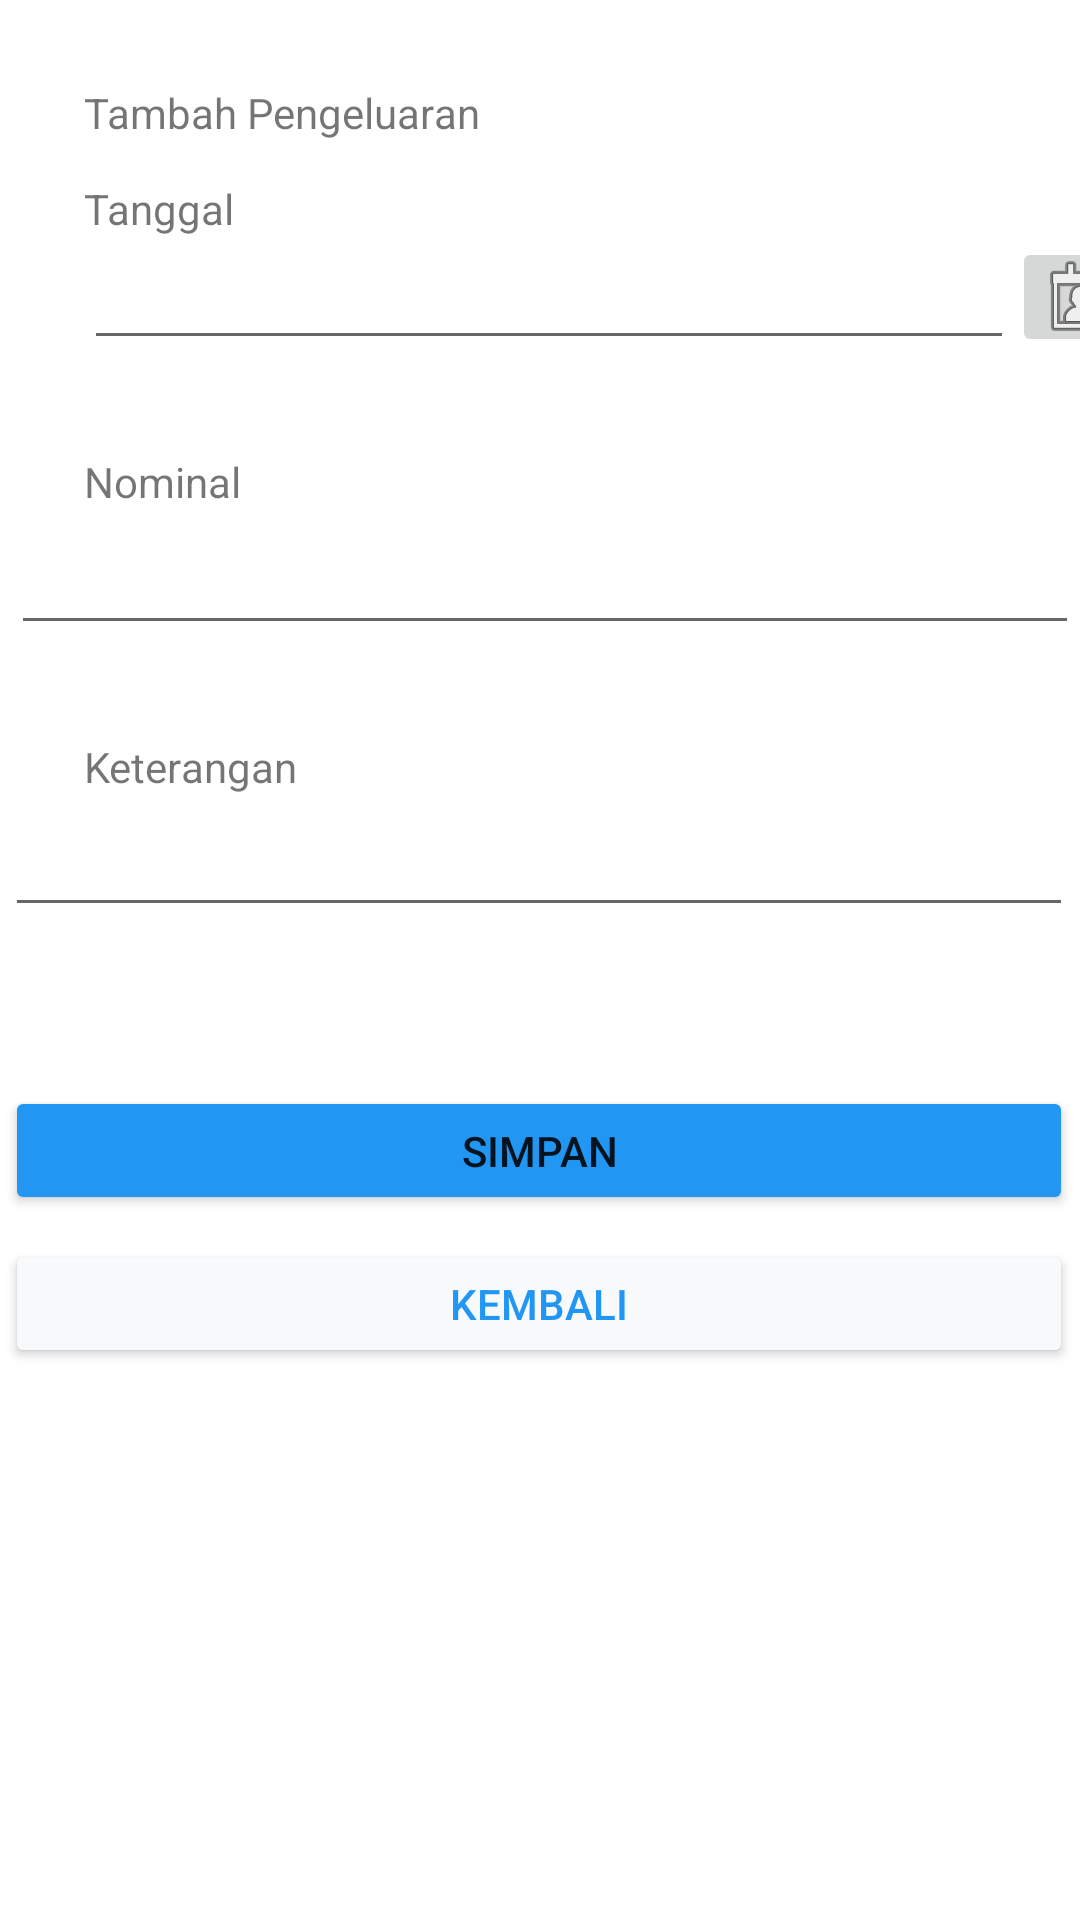

This screen was rendered from an Android layout file. Write that file and the resources it references.
<!-- AndroidManifest.xml: application theme Theme.MyCashBook -->
<!-- res/layout/fragment_tambah_pengeluaran.xml -->
<?xml version="1.0" encoding="utf-8"?>
<layout xmlns:android="http://schemas.android.com/apk/res/android"
    xmlns:app="http://schemas.android.com/apk/res-auto"
    xmlns:tools="http://schemas.android.com/tools">

    <data>

    </data>

    <androidx.constraintlayout.widget.ConstraintLayout
        android:id="@+id/frameLayout2"
        android:layout_width="match_parent"
        android:layout_height="match_parent"
        tools:context=".TambahPengeluaranFragment">

        <Button
            android:id="@+id/kembaliButton"
            android:layout_width="356dp"
            android:layout_height="43dp"
            android:layout_marginStart="27dp"
            android:layout_marginLeft="27dp"
            android:layout_marginTop="8dp"
            android:layout_marginEnd="28dp"
            android:layout_marginRight="28dp"
            android:text="Kembali"
            android:textColor="#2196F3"
            app:backgroundTint="#F7F9FA"
            app:layout_constraintEnd_toEndOf="parent"
            app:layout_constraintStart_toStartOf="parent"
            app:layout_constraintTop_toBottomOf="@+id/simpanButton"
            app:strokeColor="#2196F3"
            app:strokeWidth="1dp" />

        <TextView
            android:id="@+id/textView6"
            android:layout_width="wrap_content"
            android:layout_height="wrap_content"
            android:layout_marginStart="28dp"
            android:layout_marginLeft="28dp"
            android:layout_marginTop="31dp"
            android:text="Keterangan"
            app:layout_constraintStart_toStartOf="parent"
            app:layout_constraintTop_toBottomOf="@+id/nominal" />

        <EditText
            android:id="@+id/keterangan"
            android:layout_width="356dp"
            android:layout_height="44dp"
            android:layout_marginStart="27dp"
            android:layout_marginLeft="27dp"
            android:layout_marginEnd="28dp"
            android:layout_marginRight="28dp"
            android:ems="10"
            android:inputType="textPersonName"
            app:layout_constraintEnd_toEndOf="parent"
            app:layout_constraintStart_toStartOf="parent"
            app:layout_constraintTop_toBottomOf="@+id/textView6" />

        <Button
            android:id="@+id/simpanButton"
            android:layout_width="356dp"
            android:layout_height="43dp"
            android:layout_marginStart="27dp"
            android:layout_marginLeft="27dp"
            android:layout_marginTop="53dp"
            android:layout_marginEnd="28dp"
            android:layout_marginRight="28dp"
            android:text="Simpan"
            app:backgroundTint="#2196F3"
            app:layout_constraintEnd_toEndOf="parent"
            app:layout_constraintStart_toStartOf="parent"
            app:layout_constraintTop_toBottomOf="@+id/keterangan" />

        <TextView
            android:id="@+id/textView3"
            android:layout_width="wrap_content"
            android:layout_height="wrap_content"
            android:layout_marginStart="28dp"
            android:layout_marginLeft="28dp"
            android:layout_marginTop="28dp"
            android:text="Tambah Pengeluaran"
            app:layout_constraintStart_toStartOf="parent"
            app:layout_constraintTop_toTopOf="parent" />

        <EditText
            android:id="@+id/tanggalEdtText"
            android:layout_width="310dp"
            android:layout_height="41dp"
            android:layout_marginStart="28dp"
            android:layout_marginLeft="28dp"
            android:ems="10"
            android:inputType="date"
            app:layout_constraintStart_toStartOf="parent"
            app:layout_constraintTop_toBottomOf="@+id/textView4" />

        <ImageButton
            android:id="@+id/tanggalButton"
            android:layout_width="46dp"
            android:layout_height="40dp"
            android:src="@android:drawable/ic_menu_my_calendar"
            app:layout_constraintEnd_toEndOf="parent"
            app:layout_constraintHorizontal_bias="0.037"
            app:layout_constraintStart_toEndOf="@+id/tanggalEdtText"
            app:layout_constraintTop_toBottomOf="@+id/textView4" />

        <TextView
            android:id="@+id/textView5"
            android:layout_width="wrap_content"
            android:layout_height="wrap_content"
            android:layout_marginStart="28dp"
            android:layout_marginLeft="28dp"
            android:layout_marginTop="31dp"
            android:text="Nominal"
            app:layout_constraintStart_toStartOf="parent"
            app:layout_constraintTop_toBottomOf="@+id/tanggalEdtText" />

        <EditText
            android:id="@+id/nominal"
            android:layout_width="356dp"
            android:layout_height="44dp"
            android:layout_marginStart="29dp"
            android:layout_marginLeft="29dp"
            android:layout_marginTop="1dp"
            android:layout_marginEnd="26dp"
            android:layout_marginRight="26dp"
            android:ems="10"
            android:inputType="textPersonName"
            app:layout_constraintEnd_toEndOf="parent"
            app:layout_constraintStart_toStartOf="parent"
            app:layout_constraintTop_toBottomOf="@+id/textView5" />

        <TextView
            android:id="@+id/textView4"
            android:layout_width="wrap_content"
            android:layout_height="wrap_content"
            android:layout_marginStart="28dp"
            android:layout_marginLeft="28dp"
            android:layout_marginTop="13dp"
            android:text="Tanggal"
            app:layout_constraintStart_toStartOf="parent"
            app:layout_constraintTop_toBottomOf="@+id/textView3" />

    </androidx.constraintlayout.widget.ConstraintLayout>
</layout>
<!-- resources referenced by this layout -->
<resources>
  <style name="Theme.MyCashBook" parent="Theme.MaterialComponents.DayNight.DarkActionBar">
          
          <item name="colorPrimary">@color/purple_500</item>
          <item name="colorPrimaryVariant">@color/purple_700</item>
          <item name="colorOnPrimary">@color/white</item>
          
          <item name="colorSecondary">@color/teal_200</item>
          <item name="colorSecondaryVariant">@color/teal_700</item>
          <item name="colorOnSecondary">@color/black</item>
          
          <item name="android:statusBarColor" tools:targetApi="l">?attr/colorPrimaryVariant</item>
          
      </style>
  <!-- not gathered from this repository: default colours our renderer supplied (Android Studio template values) -->
  <color name="purple_500">#FF6200EE</color>
  <color name="purple_700">#FF3700B3</color>
  <color name="teal_200">#FF03DAC5</color>
  <color name="teal_700">#FF018786</color>
  <color name="black">#FF000000</color>
  <color name="white">#FFFFFFFF</color>
</resources>
